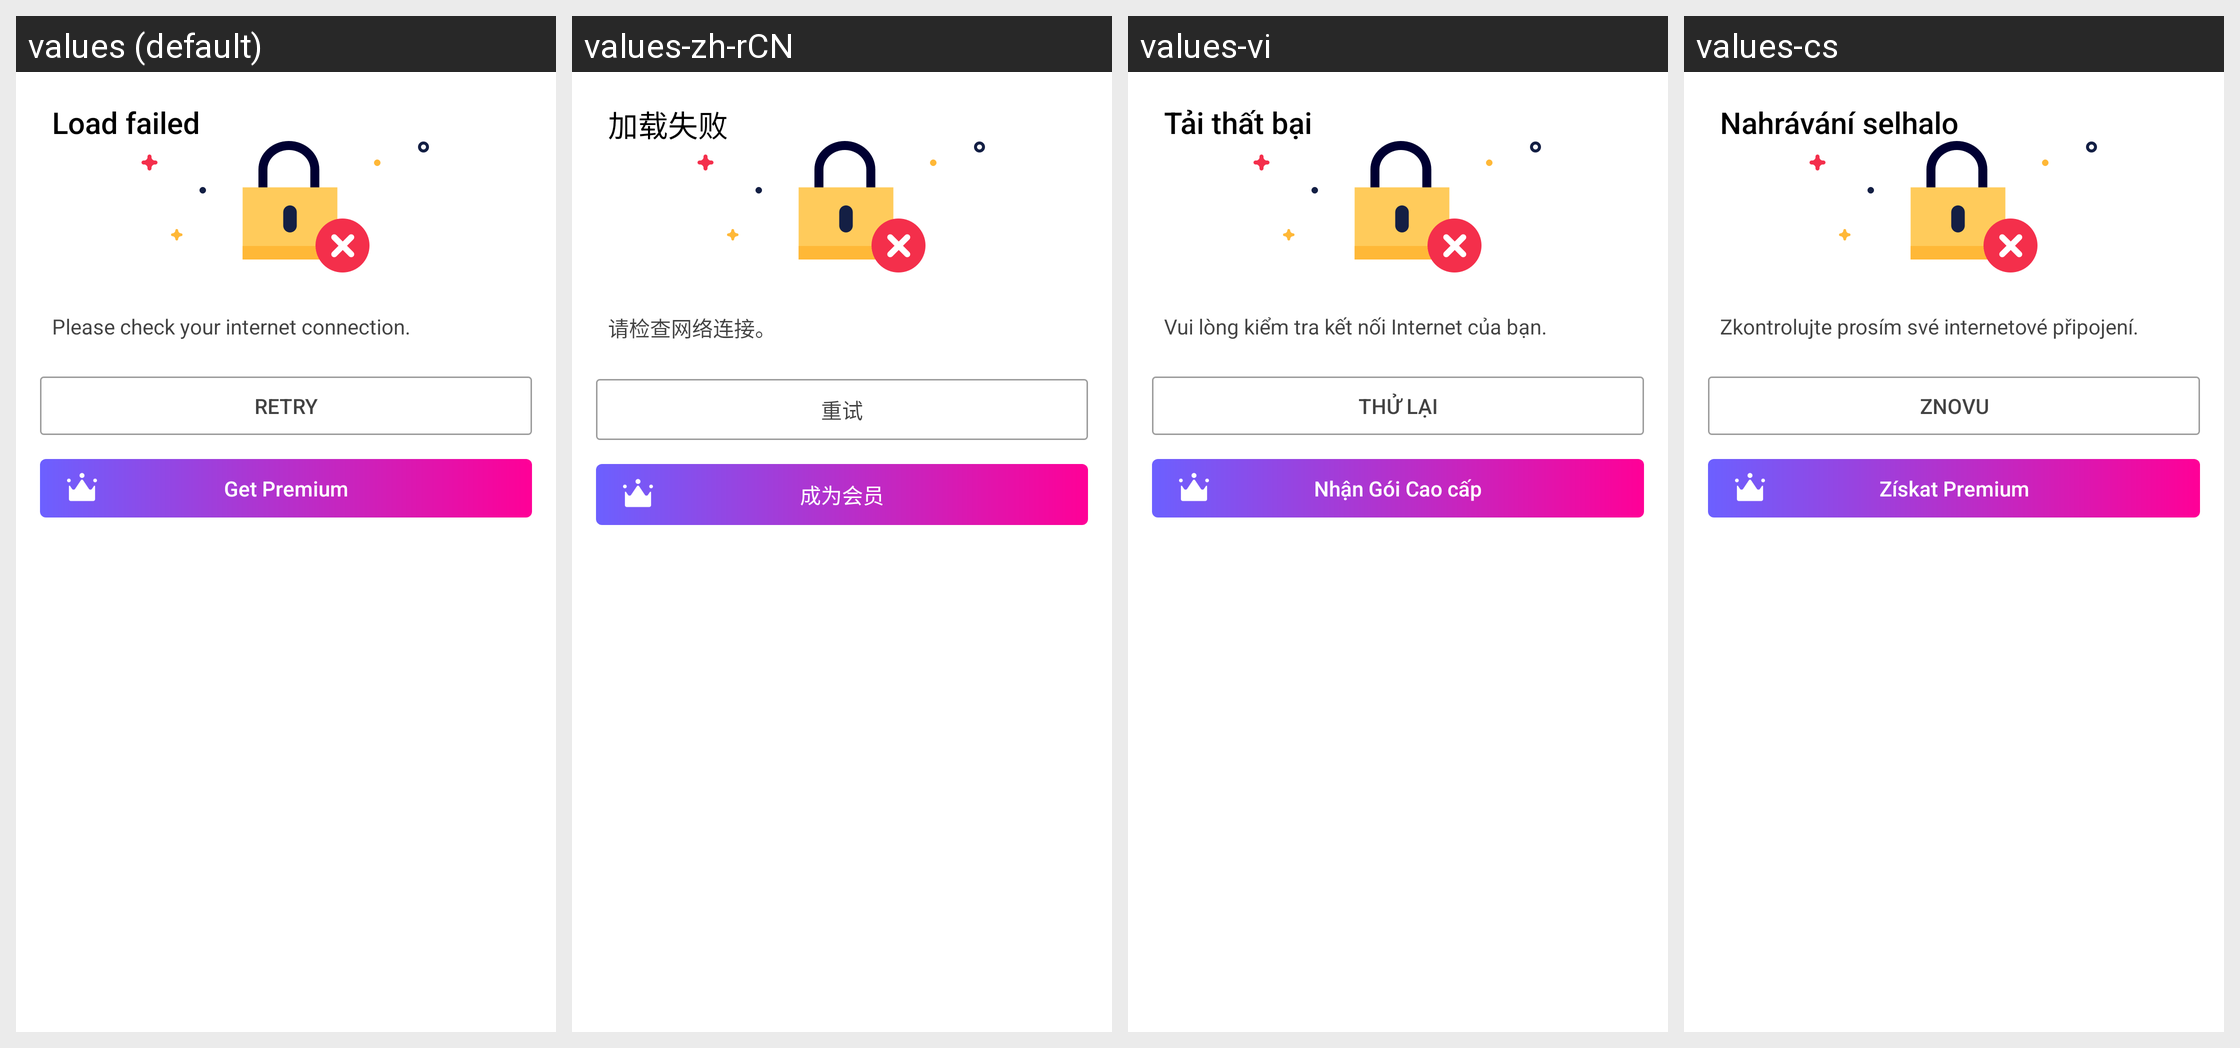

The Android screen above is rendered under several locales of the same app. Produce the string resources it draws, with the default and per-locale values.
Android screen res/layout/layout006b.xml rendered under 4 locales, left to right: values (default), values-zh-rCN, values-vi, values-cs. Device: Nexus 5 (rendered at 1080×1920; each locale shown at half size, 540×960, under a caption strip naming it); theme style000f.
Other locales in the repository, not shown: values-af, values-am, values-ar, values-as, values-az, values-be, values-bg, values-bn, values-bs, values-ca, values-da, values-de, values-el, values-en-rCA, values-en-rGB, values-en-rIN, values-en-rXC, values-es, values-es-rGT, values-es-rMX, values-es-rUS, values-et, values-eu, values-fa, values-fi, values-fr, values-fr-rCA, values-gl, values-gu, values-he, values-hi, values-hr, values-hu, values-hy, values-in, values-is, values-it, values-iw, values-ja, values-ka, values-kk, values-km, values-kn, values-kn-rIN, values-ko, values-ky, values-lo, values-lt, values-lv, values-mk, values-ml, values-ml-rIN, values-mn, values-mr, values-ms, values-my, values-nb, values-ne, values-nl, values-or, values-pa, values-pa-rIN, values-pl, values-pt, values-pt-rBR, values-pt-rPT, values-ro, values-ru, values-ru-rRU, values-si, values-sk, values-sl, values-sq, values-sr, values-sv, values-sw, values-ta, values-ta-rIN, values-te, values-te-rIN, values-th, values-tl, values-tr, values-uk, values-ur, values-ur-rIN, values-uz, values-zh, values-zh-rHK, values-zh-rTW, values-zu.
Strings drawn on this screen, with the default value and each locale's value (text and hints the layout hard-codes, and strings that could not be matched under every locale, appear in the picture but are not listed):

string011d
  values: Load failed
  values-zh-rCN: 加载失败
  values-vi: Tải thất bại
  values-cs: Nahrávání selhalo

string02ca
  values: Please check your internet connection.
  values-zh-rCN: 请检查网络连接。
  values-vi: Vui lòng kiểm tra kết nối Internet của bạn.
  values-cs: Zkontrolujte prosím své internetové připojení.

string01e7
  values: Retry
  values-zh-rCN: 重试
  values-vi: Thử lại
  values-cs: Znovu

string00e5
  values: Get Premium
  values-zh-rCN: 成为会员
  values-vi: Nhận Gói Cao cấp
  values-cs: Získat Premium
